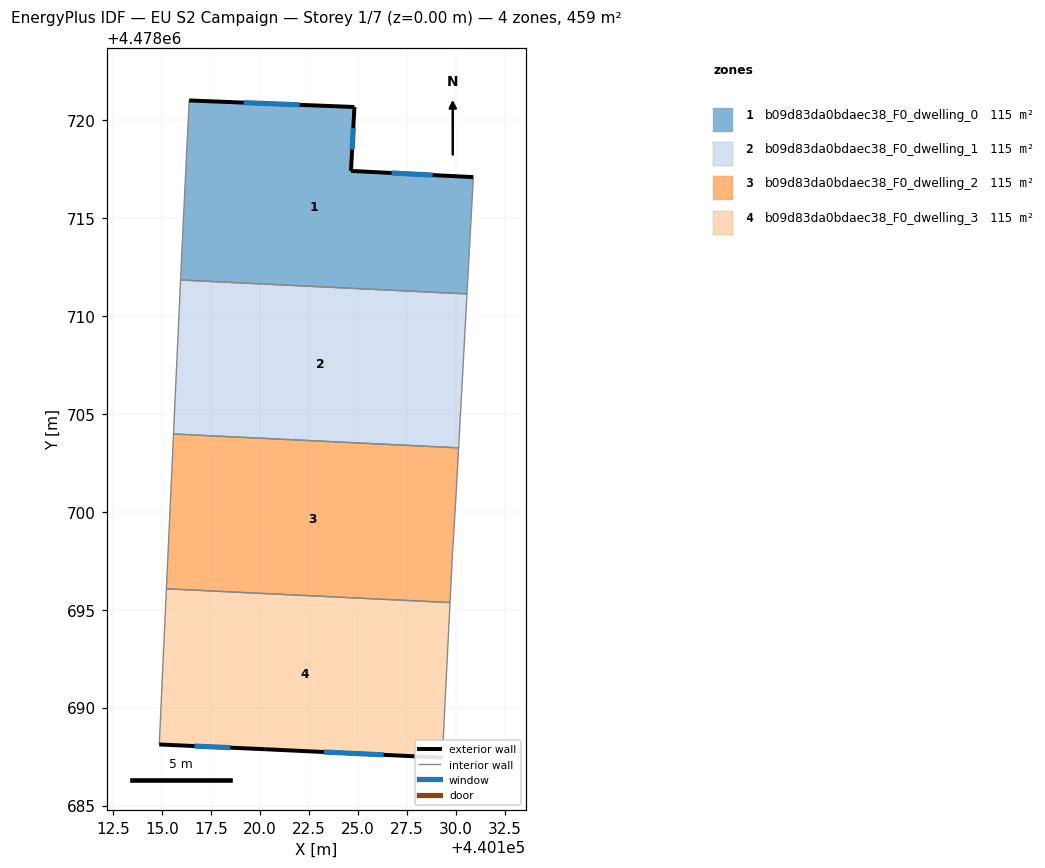
=== STOREY PLAN SPEC (per zone: floor XY polygon, exterior-wall plan segments, windows/doors) ===
zone 1: b09d83da0bdaec38_F0_dwelling_0  (114.9 m²)
  floor: (440130.88, 4478717.08) (440130.56, 4478711.12) (440115.94, 4478711.83) (440116.03, 4478713.89) (440116.38, 4478720.99) (440124.81, 4478720.65) (440124.63, 4478717.39)
  exterior wall: (440124.63, 4478717.39) – (440124.81, 4478720.65)  [3.3 m]
    window: (440124.69, 4478718.47) – (440124.75, 4478719.57)  [1.1 m²]
  exterior wall: (440130.88, 4478717.08) – (440124.63, 4478717.39)  [6.3 m]
    window: (440128.81, 4478717.18) – (440126.70, 4478717.29)  [2.1 m²]
  exterior wall: (440124.81, 4478720.65) – (440116.38, 4478720.99)  [8.4 m]
    window: (440122.02, 4478720.76) – (440119.17, 4478720.88)  [2.9 m²]
  interior walls: 4
zone 2: b09d83da0bdaec38_F0_dwelling_1  (114.9 m²)
  floor: (440130.56, 4478711.12) (440130.13, 4478703.26) (440115.58, 4478703.97) (440115.94, 4478711.83)
  interior walls: 4
zone 3: b09d83da0bdaec38_F0_dwelling_2  (114.9 m²)
  floor: (440130.13, 4478703.26) (440130.01, 4478700.99) (440129.81, 4478697.76) (440129.69, 4478695.36) (440115.22, 4478696.07) (440115.58, 4478703.97)
  interior walls: 6
zone 4: b09d83da0bdaec38_F0_dwelling_3  (114.9 m²)
  floor: (440129.69, 4478695.36) (440129.29, 4478687.45) (440120.26, 4478687.88) (440114.85, 4478688.12) (440115.22, 4478696.07)
  exterior wall: (440120.26, 4478687.88) – (440129.29, 4478687.45)  [9.0 m]
    window: (440123.25, 4478687.74) – (440126.30, 4478687.59)  [3.1 m²]
  exterior wall: (440114.85, 4478688.12) – (440120.26, 4478687.88)  [5.4 m]
    window: (440116.64, 4478688.04) – (440118.47, 4478687.96)  [1.8 m²]
  interior walls: 3

=== DERIVED (storey summary) ===
Building: EU S2 Campaign
Storey: 1 of 7  (floor level z = 0.00 m)
Storey gross floor area: 459.5 m²
Zones on this storey: 4
  - b09d83da0bdaec38_F0_dwelling_0: floor 114.9 m²; exterior wall 18.0 m (53.9 m²); 3 window(s) 6.1 m²; WWR 11.4%
  - b09d83da0bdaec38_F0_dwelling_1: floor 114.9 m²
  - b09d83da0bdaec38_F0_dwelling_2: floor 114.9 m²
  - b09d83da0bdaec38_F0_dwelling_3: floor 114.9 m²; exterior wall 14.5 m (43.4 m²); 2 window(s) 4.9 m²; WWR 11.4%
Zone adjacency (shared interzone walls):
  - b09d83da0bdaec38_F0_dwelling_0 ↔ b09d83da0bdaec38_F0_dwelling_1
  - b09d83da0bdaec38_F0_dwelling_1 ↔ b09d83da0bdaec38_F0_dwelling_2
  - b09d83da0bdaec38_F0_dwelling_2 ↔ b09d83da0bdaec38_F0_dwelling_3